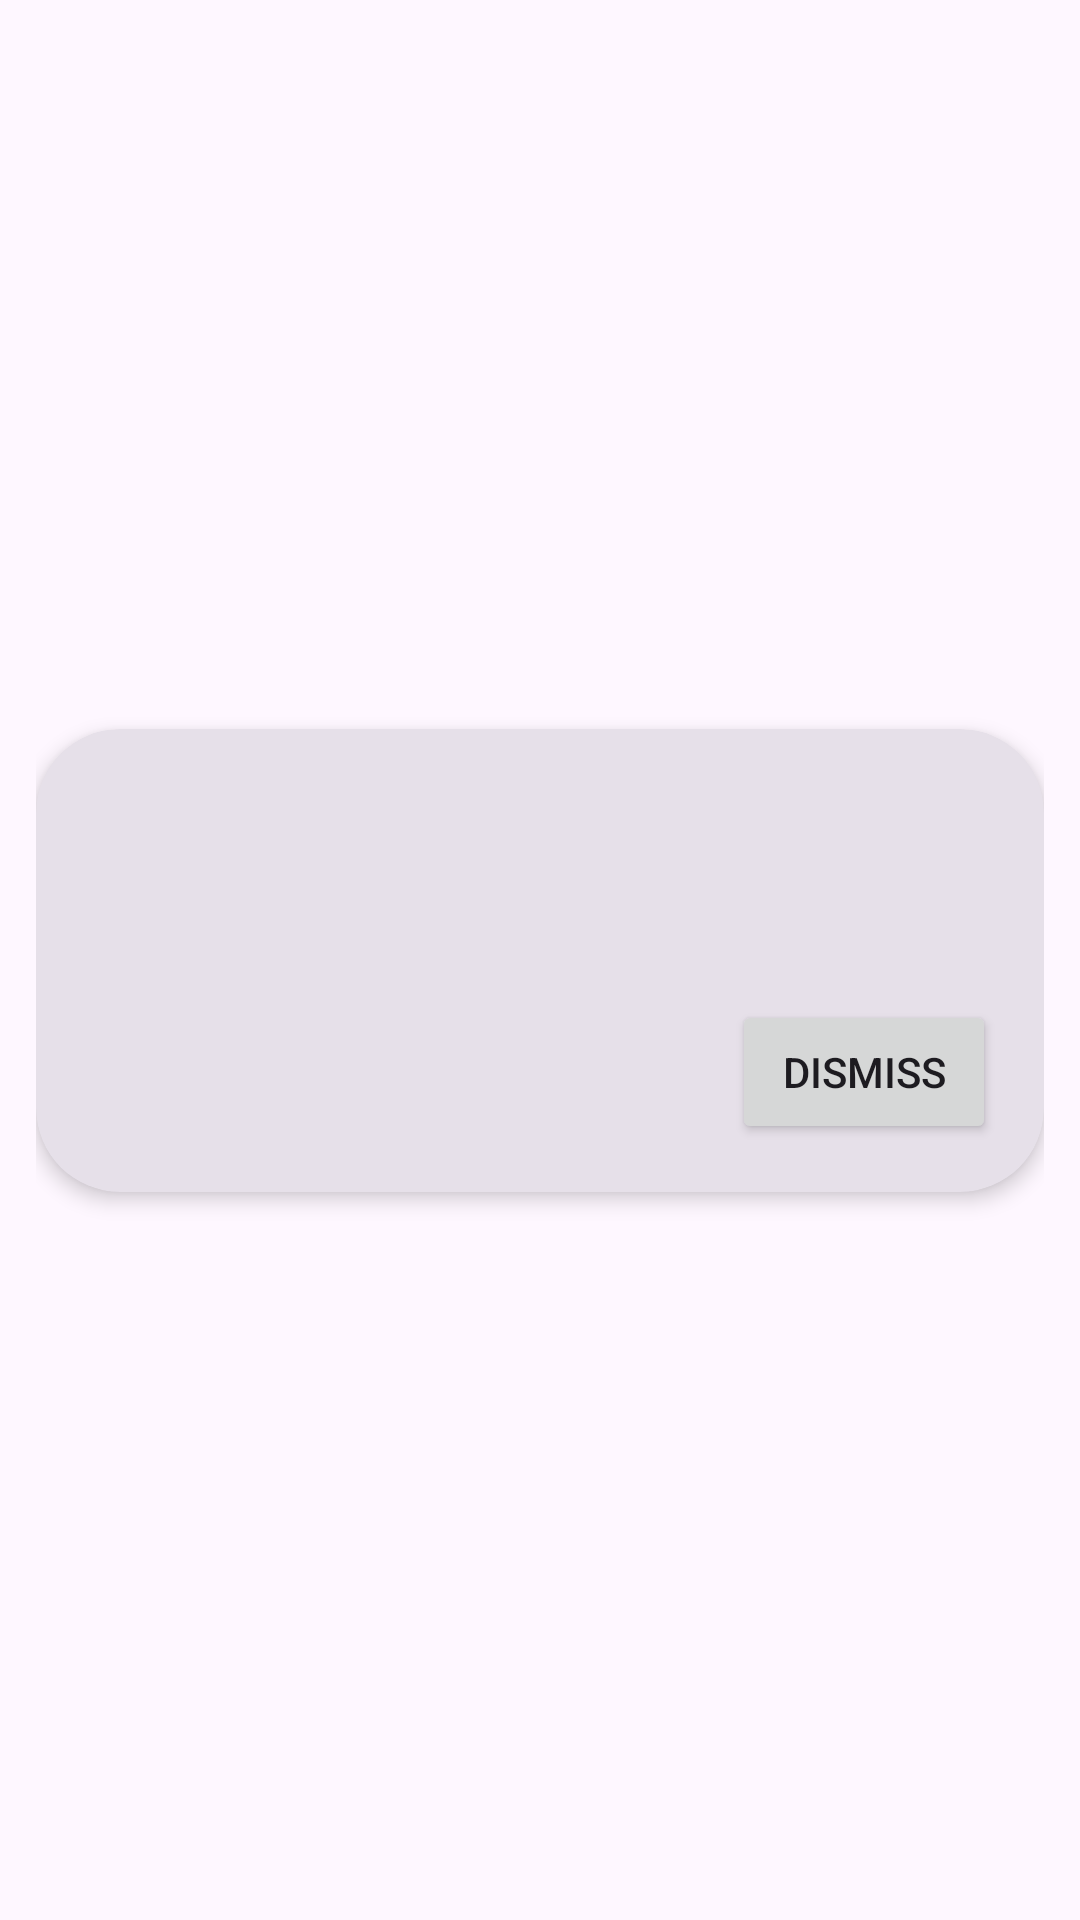

Here is an Android app screen rendered from its layout file. Give the layout XML and the strings, colors and styles it references.
<!-- AndroidManifest.xml: application theme Theme.AlarmManager -->
<!-- res/layout/alarm_list_item.xml -->
<?xml version="1.0" encoding="utf-8"?>
<androidx.constraintlayout.widget.ConstraintLayout
    android:id="@+id/parentMain"
    xmlns:android="http://schemas.android.com/apk/res/android"
    xmlns:app="http://schemas.android.com/apk/res-auto"
    xmlns:tools="http://schemas.android.com/tools"
    android:layout_width="match_parent"
    android:layout_height="wrap_content"
    android:paddingStart="12dp"
    android:paddingEnd="12dp"
    android:paddingTop="8dp"
    android:paddingBottom="8dp">

    <com.google.android.material.card.MaterialCardView
        android:id="@+id/parentCard"
        style="?attr/materialCardViewFilledStyle"
        android:layout_width="0dp"
        android:layout_height="wrap_content"
        app:cardElevation="4dp"
        app:layout_constraintTop_toTopOf="parent"
        app:layout_constraintBottom_toBottomOf="parent"
        app:layout_constraintStart_toStartOf="parent"
        app:layout_constraintEnd_toEndOf="parent"
        app:shapeAppearance="?attr/shapeAppearanceCornerExtraLarge">

        <androidx.constraintlayout.widget.ConstraintLayout
            android:id="@+id/listParent"
            android:layout_width="match_parent"
            android:layout_height="wrap_content"
            android:padding="16dp">

            <TextView
                android:id="@+id/tvAlarmTime"
                android:layout_width="0dp"
                android:layout_height="wrap_content"
                android:textSize="36sp"
                android:textStyle="bold"
                android:textColor="?android:textColorPrimary"
                app:layout_constraintTop_toTopOf="parent"
                app:layout_constraintStart_toStartOf="parent"
                app:layout_constraintEnd_toEndOf="parent"
                android:gravity="center"
                tools:text="12:45 PM" />

            <TextView
                android:id="@+id/tvTitle"
                android:layout_width="0dp"
                android:layout_height="wrap_content"
                android:layout_marginTop="8dp"
                android:textSize="20sp"
                android:textStyle="bold"
                android:ellipsize="end"
                android:maxLines="1"
                app:layout_constraintTop_toBottomOf="@id/tvAlarmTime"
                app:layout_constraintStart_toStartOf="parent"
                app:layout_constraintEnd_toEndOf="parent"
                tools:text="Alarm Title" />

            <TextView
                android:id="@+id/tvDesc"
                android:layout_width="0dp"
                android:layout_height="wrap_content"
                android:layout_marginTop="4dp"
                android:layout_marginBottom="12dp"
                android:textSize="16sp"
                android:ellipsize="end"
                android:maxLines="2"
                app:layout_constraintTop_toBottomOf="@id/tvTitle"
                app:layout_constraintStart_toStartOf="parent"
                app:layout_constraintEnd_toStartOf="@id/btnDismiss"
                tools:text="Alarm description goes here and wraps properly" />

            <Button
                android:id="@+id/btnDismiss"
                android:layout_width="wrap_content"
                android:layout_height="wrap_content"
                android:text="@string/dismiss"
                app:layout_constraintTop_toTopOf="@id/tvDesc"
                app:layout_constraintBottom_toBottomOf="@id/tvDesc"
                app:layout_constraintEnd_toEndOf="parent" />

        </androidx.constraintlayout.widget.ConstraintLayout>
    </com.google.android.material.card.MaterialCardView>

</androidx.constraintlayout.widget.ConstraintLayout>
<!-- resources referenced by this layout -->
<resources>
  <string name="dismiss">Dismiss</string>
  <style name="Theme.AlarmManager" parent="Base.Theme.AlarmManager" />
  <style name="Base.Theme.AlarmManager" parent="Theme.Material3.DayNight.NoActionBar">
  
          <item name="colorPrimary">@color/colorPrimary</item>
          <item name="colorAccent">@color/colorAccent</item>
  
          
          <item name="colorPrimaryDark">@color/colorPrimaryDark</item>
          <item name="android:statusBarColor">@android:color/transparent</item>
      </style>
  <color name="colorPrimary">#048BF7</color>
  <color name="colorAccent">#03DAC5</color>
  <color name="colorPrimaryDark">#0057A8</color>
</resources>
